Run: headless pygame with SDL's dummy video driver; simulated clock (each Clock.tick advances the game by its frame time, no real sleeping); random seed 0; keys injected as events and as key.get_pressed() state; no mouse input.
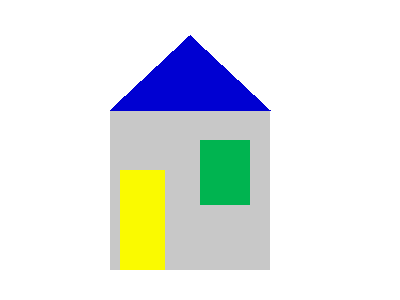
Frame 1 of 4 · flips 1–60 · no input
Frame 2 of 4 · flips 61–180 · tapped SPACE, RETURN · held RIGHT (→), D · screen unchanged from frame 1, image omitted
Frame 3 of 4 · flips 181–300 · held DOWN (↓), S · screen unchanged from frame 2, image omitted
Frame 4 of 4 · flips 301–420 · held LEFT (←), A, UP (↑), W · screen unchanged from frame 3, image omitted

The pygame program that drew these frames:

from pygame import draw, display as dp, Rect
from pygame.color import THECOLORS
import pygame as pg
import sys

pg.init()
display = dp.set_mode((400, 300))
display.fill(THECOLORS["white"])

#Стенa
rect_ = pg.Rect(110, 110, 160, 160)
draw.rect(display, 
    (
        200,
        200,
        200
    ), rect_, 0)

#Крыша
draw.polygon(display, (0, 0, 210), 
    (
        (110, 110),
        (270, 110),
        (190, 35)
    ), 0)

#Дверь
draw.rect(display, (250, 250, 0), 
    (
        120,
        170,
        45,
        100
    ), 0)

#Окно
draw.rect(display, (0, 180, 80),
    (
        200,
        140,
        50,
        65
    ),0)

while True:
    for event in pg.event.get():
        if event.type == pg.QUIT:
            pg.quit()
            sys.exit()
    pg.display.flip()

        
